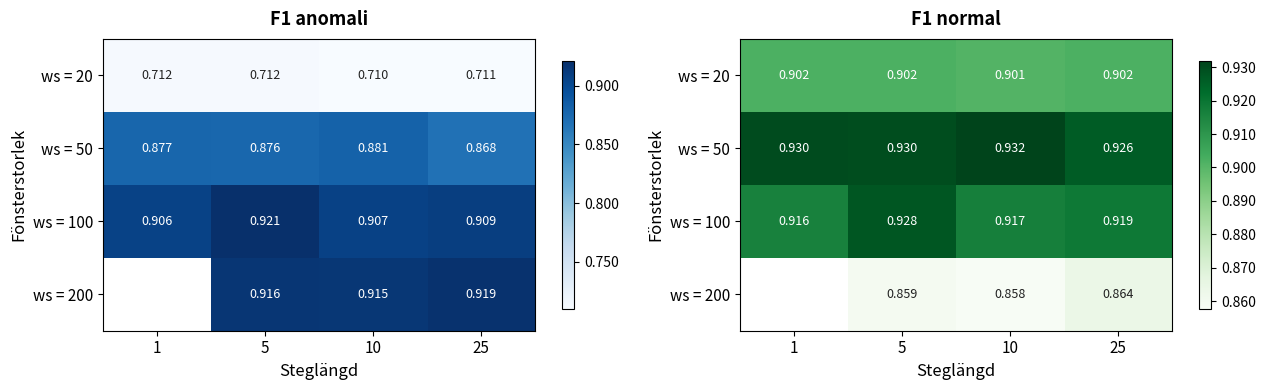

Reproduce this figure in Python.
import matplotlib.pyplot as plt
import numpy as np

step_sizes = [1, 5, 10, 25]
window_sizes = [20, 50, 100, 200]

anomali = np.array([
    [0.712106, 0.712269, 0.709963, 0.710602],
    [0.876728, 0.875871, 0.880585, 0.868207],
    [0.905744, 0.921172, 0.906724, 0.909273],
    [np.nan,   0.916065, 0.914860, 0.919212],
])

normal = np.array([
    [0.901831, 0.901937, 0.900815, 0.902051],
    [0.929998, 0.929852, 0.931928, 0.926406],
    [0.916065, 0.927718, 0.916591, 0.918705],
    [np.nan,   0.859274, 0.857711, 0.863555],
])

fig, (ax1, ax2) = plt.subplots(1, 2, figsize=(13, 4))
fig.patch.set_facecolor('white')

def draw_heatmap(ax, data, title, cmap):
    masked = np.ma.masked_invalid(data)
    vmin = np.nanmin(data)
    vmax = np.nanmax(data)
    im = ax.imshow(masked, cmap=cmap, aspect='auto', vmin=vmin, vmax=vmax)
    ax.set_xticks(range(len(step_sizes)))
    ax.set_xticklabels(step_sizes, fontsize=11)
    ax.set_yticks(range(len(window_sizes)))
    ax.set_yticklabels([f'ws = {w}' for w in window_sizes], fontsize=11)
    ax.set_xlabel('Steglängd', fontsize=12)
    ax.set_ylabel('Fönsterstorlek', fontsize=12)
    ax.set_title(title, fontsize=13, fontweight='bold', pad=10)

    mid = (vmin + vmax) / 2
    for i in range(len(window_sizes)):
        for j in range(len(step_sizes)):
            val = data[i, j]
            if not np.isnan(val):
                # Mörk text på ljusa celler, ljus text på mörka celler
                text_color = 'white' if val > mid else '#222222'
                ax.text(j, i, f'{val:.3f}', ha='center', va='center',
                        fontsize=9, color=text_color)

    plt.colorbar(im, ax=ax, format='%.3f', shrink=0.85)

draw_heatmap(ax1, anomali, 'F1 anomali', 'Blues')
draw_heatmap(ax2, normal,  'F1 normal',  'Greens')

plt.tight_layout()
plt.savefig('f1_heatmap.png', dpi=200, bbox_inches='tight')
plt.show()
